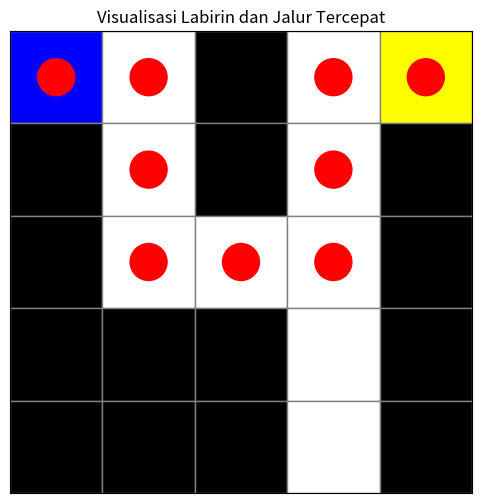

The matplotlib source for this figure:
import matplotlib.pyplot as plt
from collections import deque

# Representasi labirin
maze = [
    ['S', '0', '1', '0', 'E'],
    ['1', '0', '1', '0', '1'],
    ['1', '0', '0', '0', '1'],
    ['1', '1', '1', '0', '1'],
    ['1', '1', '1', '0', '1'],
]

# Fungsi mencari posisi awal atau akhir
def find_position(maze, target):
    for i in range(len(maze)):
        for j in range(len(maze[0])):
            if maze[i][j] == target:
                return (i, j)
    return None

# Validasi langkah
def is_valid(maze, visited, x, y):
    return (0 <= x < len(maze)) and (0 <= y < len(maze[0])) and \
           maze[x][y] != '1' and not visited[x][y]

# Algoritma BFS
def bfs_maze(maze):
    start = find_position(maze, 'S')
    end = find_position(maze, 'E')
    
    queue = deque()
    visited = [[False]*len(maze[0]) for _ in range(len(maze))]
    
    queue.append((start, [start]))
    visited[start[0]][start[1]] = True
    
    directions = [(-1,0), (1,0), (0,-1), (0,1)]  # atas, bawah, kiri, kanan

    while queue:
        (x, y), path = queue.popleft()

        if (x, y) == end:
            return path

        for dx, dy in directions:
            nx, ny = x + dx, y + dy
            if is_valid(maze, visited, nx, ny):
                visited[nx][ny] = True
                queue.append(((nx, ny), path + [(nx, ny)]))
    
    return None

# Fungsi menggambar labirin + jalur solusi
def draw_maze_with_path(maze, path):
    nrows, ncols = len(maze), len(maze[0])
    fig, ax = plt.subplots(figsize=(6, 6))

    # Warna untuk setiap sel
    color_map = {
        '1': 'black',   # dinding
        '0': 'white',   # jalan
        'S': 'blue',    # start
        'E': 'yellow'   # end
    }

    # Gambar sel
    for i in range(nrows):
        for j in range(ncols):
            val = maze[i][j]
            color = color_map.get(val, 'white')
            rect = plt.Rectangle([j, nrows-i-1], 1, 1, facecolor=color, edgecolor='gray')
            ax.add_patch(rect)

    # Gambar jalur solusi (jika ada)
    if path:
        for step in path:
            x, y = step[1], nrows - step[0] - 1
            circ = plt.Circle((x + 0.5, y + 0.5), 0.2, color='red')
            ax.add_patch(circ)

    # Konfigurasi tampilan
    ax.set_xlim(0, ncols)
    ax.set_ylim(0, nrows)
    ax.set_xticks([])
    ax.set_yticks([])
    ax.set_aspect('equal')
    plt.title("Visualisasi Labirin dan Jalur Tercepat")
    plt.show()

# Jalankan program
solution_path = bfs_maze(maze)
if solution_path:
    print("Rute ditemukan dalam", len(solution_path)-1, "langkah:")
    for step in solution_path:
        print(step)
else:
    print("Tidak ada rute ditemukan.")

draw_maze_with_path(maze, solution_path)
